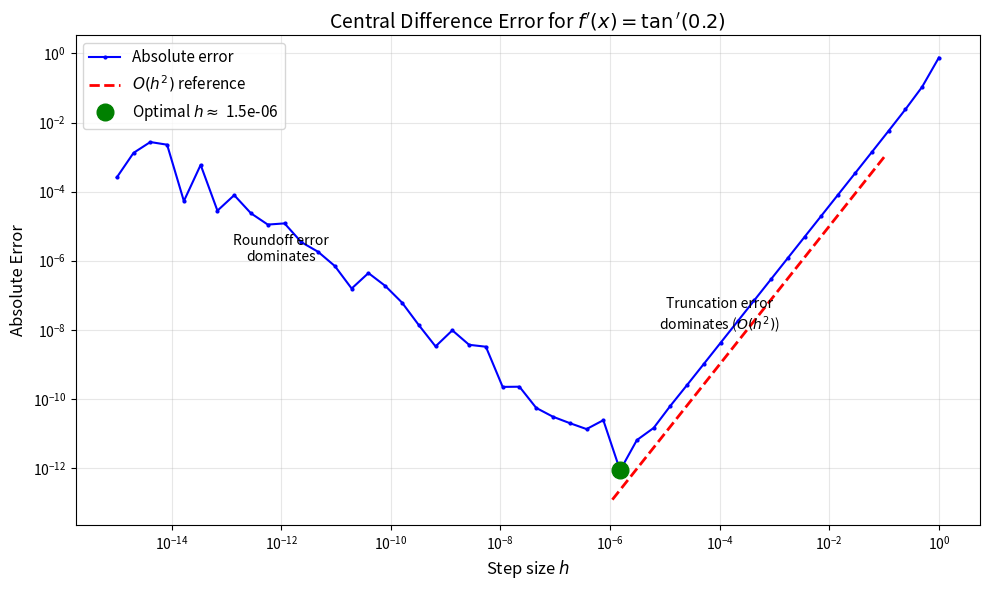
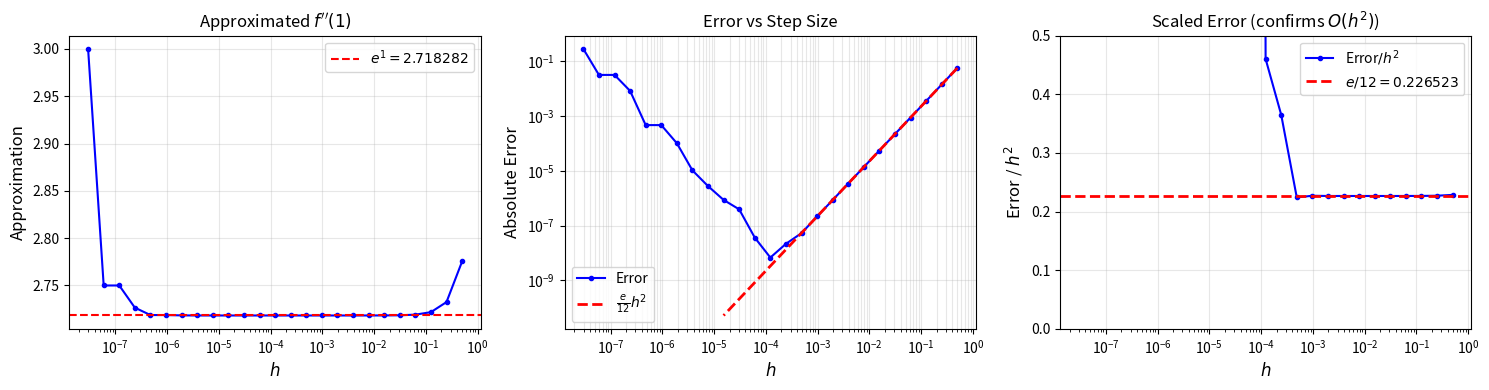
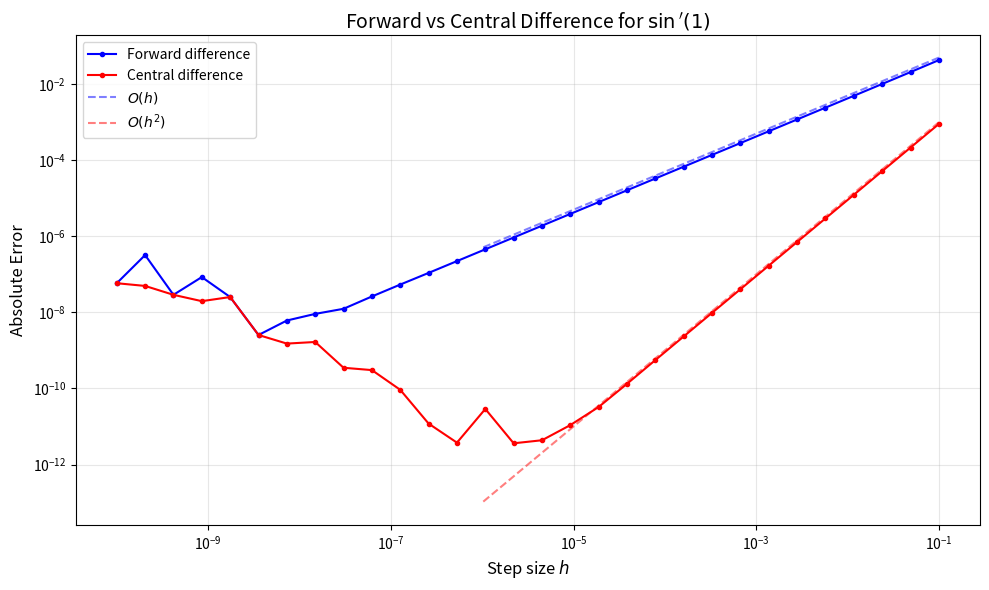

The script that saved these images, in order:
import numpy as np
import matplotlib.pyplot as plt

def central_diff(f, x0, h):
    """Central difference approximation of f'(x0)."""
    return (f(x0 + h) - f(x0 - h)) / (2 * h)

# Test on f(x) = tan(x), f'(x) = sec^2(x)
f = np.tan
df_exact = lambda x: 1 / np.cos(x)**2
x0 = 0.2

h_values = np.logspace(0, -15, 50)
errors = np.abs(central_diff(f, x0, h_values) - df_exact(x0))

fig, ax = plt.subplots(figsize=(10, 6))

ax.loglog(h_values, errors, 'b.-', markersize=4, label='Absolute error')

# Reference line for O(h^2)
h_ref = np.logspace(-1, -6, 50)
C = 0.1  # Approximate coefficient
ax.loglog(h_ref, C * h_ref**2, 'r--', linewidth=2, label=r'$O(h^2)$ reference')

# Mark the "sweet spot"
opt_idx = np.argmin(errors)
ax.plot(h_values[opt_idx], errors[opt_idx], 'go', markersize=12, 
        label=f'Optimal $h \\approx$ {h_values[opt_idx]:.1e}')

ax.set_xlabel('Step size $h$', fontsize=12)
ax.set_ylabel('Absolute Error', fontsize=12)
ax.set_title(r"Central Difference Error for $f'(x) = \tan'(0.2)$", fontsize=14)
ax.legend(fontsize=11)
ax.grid(True, alpha=0.3, which='both')

# Annotations
ax.annotate('Truncation error\ndominates ($O(h^2)$)', 
            xy=(1e-4, 1e-8), fontsize=10, ha='center')
ax.annotate('Roundoff error\ndominates', 
            xy=(1e-12, 1e-6), fontsize=10, ha='center')

plt.tight_layout()
plt.show()

print(f"\nOptimal step size: h = {h_values[opt_idx]:.2e}")
print(f"Minimum error:     {errors[opt_idx]:.2e}")

def second_deriv(f, x0, h):
    """Central difference approximation of f''(x0)."""
    return (f(x0 + h) - 2*f(x0) + f(x0 - h)) / h**2

# Test on f(x) = e^x, f''(x) = e^x
f = np.exp
d2f_exact = np.exp
x0 = 1.0

h_values = 2.0**(-np.arange(1, 26))
approx_values = second_deriv(f, x0, h_values)
errors = np.abs(approx_values - d2f_exact(x0))

fig, axes = plt.subplots(1, 3, figsize=(15, 4))

# Plot 1: Approximation value vs h
axes[0].semilogx(h_values, approx_values, 'b.-', markersize=6)
axes[0].axhline(d2f_exact(x0), color='r', linestyle='--', label=f'$e^1 = {np.e:.6f}$')
axes[0].set_xlabel('$h$', fontsize=12)
axes[0].set_ylabel('Approximation', fontsize=12)
axes[0].set_title("Approximated $f''(1)$", fontsize=12)
axes[0].legend()
axes[0].grid(True, alpha=0.3)

# Plot 2: Absolute error vs h
axes[1].loglog(h_values, errors, 'b.-', markersize=6, label='Error')
h_ref = h_values[h_values > 1e-5]
axes[1].loglog(h_ref, (np.e/12) * h_ref**2, 'r--', linewidth=2, label=r'$\frac{e}{12} h^2$')
axes[1].set_xlabel('$h$', fontsize=12)
axes[1].set_ylabel('Absolute Error', fontsize=12)
axes[1].set_title('Error vs Step Size', fontsize=12)
axes[1].legend()
axes[1].grid(True, alpha=0.3, which='both')

# Plot 3: Error / h^2 (should converge to C = e/12)
scaled_error = errors / h_values**2
axes[2].semilogx(h_values, scaled_error, 'b.-', markersize=6, label=r'Error$/h^2$')
axes[2].axhline(np.e/12, color='r', linestyle='--', linewidth=2, label=f'$e/12 = {np.e/12:.6f}$')
axes[2].set_xlabel('$h$', fontsize=12)
axes[2].set_ylabel(r'Error / $h^2$', fontsize=12)
axes[2].set_title('Scaled Error (confirms $O(h^2)$)', fontsize=12)
axes[2].legend()
axes[2].grid(True, alpha=0.3)
axes[2].set_ylim(0, 0.5)

plt.tight_layout()
plt.show()

def forward_diff(f, x0, h):
    """Forward difference approximation of f'(x0)."""
    return (f(x0 + h) - f(x0)) / h

f = np.sin
df_exact = np.cos
x0 = 1.0

h_values = np.logspace(-1, -10, 30)
errors_fwd = np.abs(forward_diff(f, x0, h_values) - df_exact(x0))
errors_ctr = np.abs(central_diff(f, x0, h_values) - df_exact(x0))

fig, ax = plt.subplots(figsize=(10, 6))

ax.loglog(h_values, errors_fwd, 'b.-', markersize=6, label='Forward difference')
ax.loglog(h_values, errors_ctr, 'r.-', markersize=6, label='Central difference')

# Reference lines
h_ref = np.logspace(-1, -6, 50)
ax.loglog(h_ref, 0.5 * h_ref, 'b--', alpha=0.5, label=r'$O(h)$')
ax.loglog(h_ref, 0.1 * h_ref**2, 'r--', alpha=0.5, label=r'$O(h^2)$')

ax.set_xlabel('Step size $h$', fontsize=12)
ax.set_ylabel('Absolute Error', fontsize=12)
ax.set_title(r"Forward vs Central Difference for $\sin'(1)$", fontsize=14)
ax.legend(fontsize=10)
ax.grid(True, alpha=0.3, which='both')

plt.tight_layout()
plt.show()

# Show the improvement
h_test = 0.01
err_fwd = abs(forward_diff(f, x0, h_test) - df_exact(x0))
err_ctr = abs(central_diff(f, x0, h_test) - df_exact(x0))
print(f"\nAt h = {h_test}:")
print(f"  Forward difference error: {err_fwd:.2e}")
print(f"  Central difference error: {err_ctr:.2e}")
print(f"  Central is {err_fwd/err_ctr:.0f}x more accurate!")